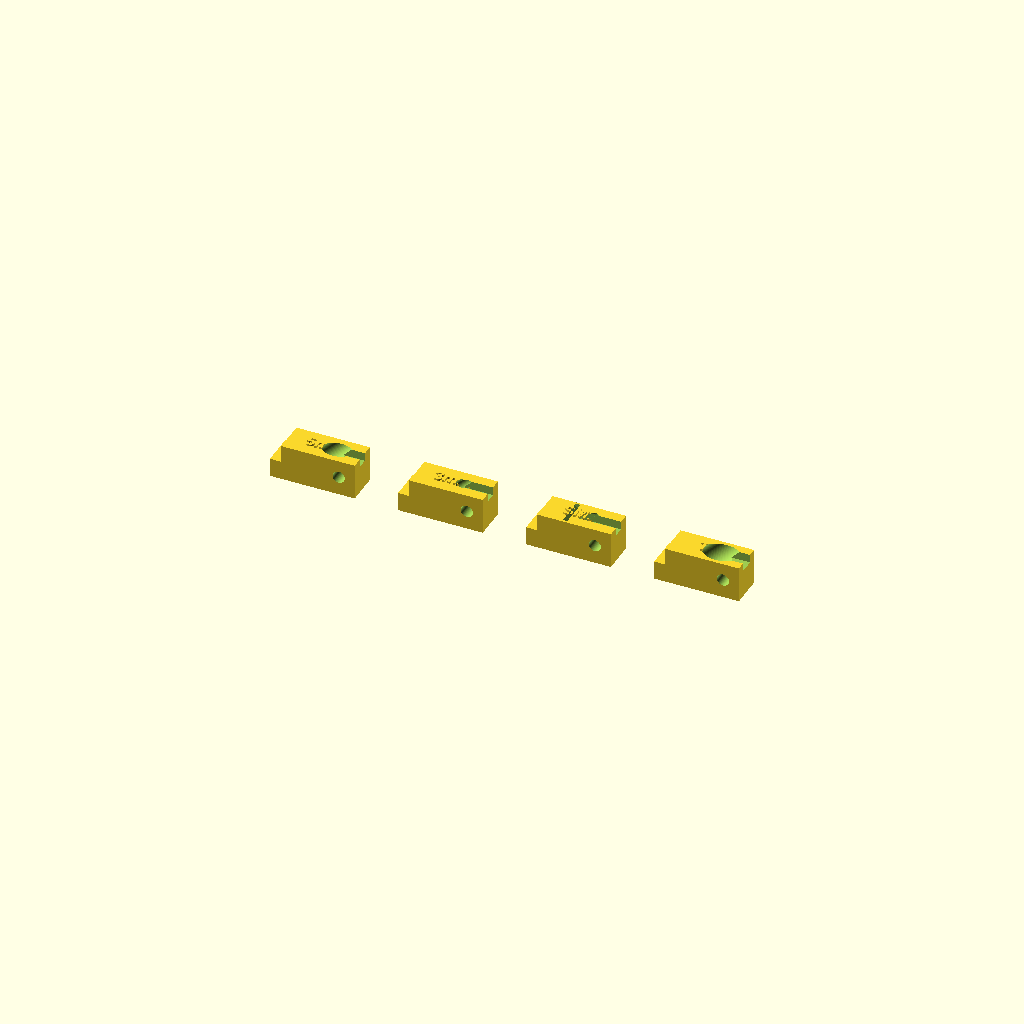
Cell 1 — every parameter at its default value.
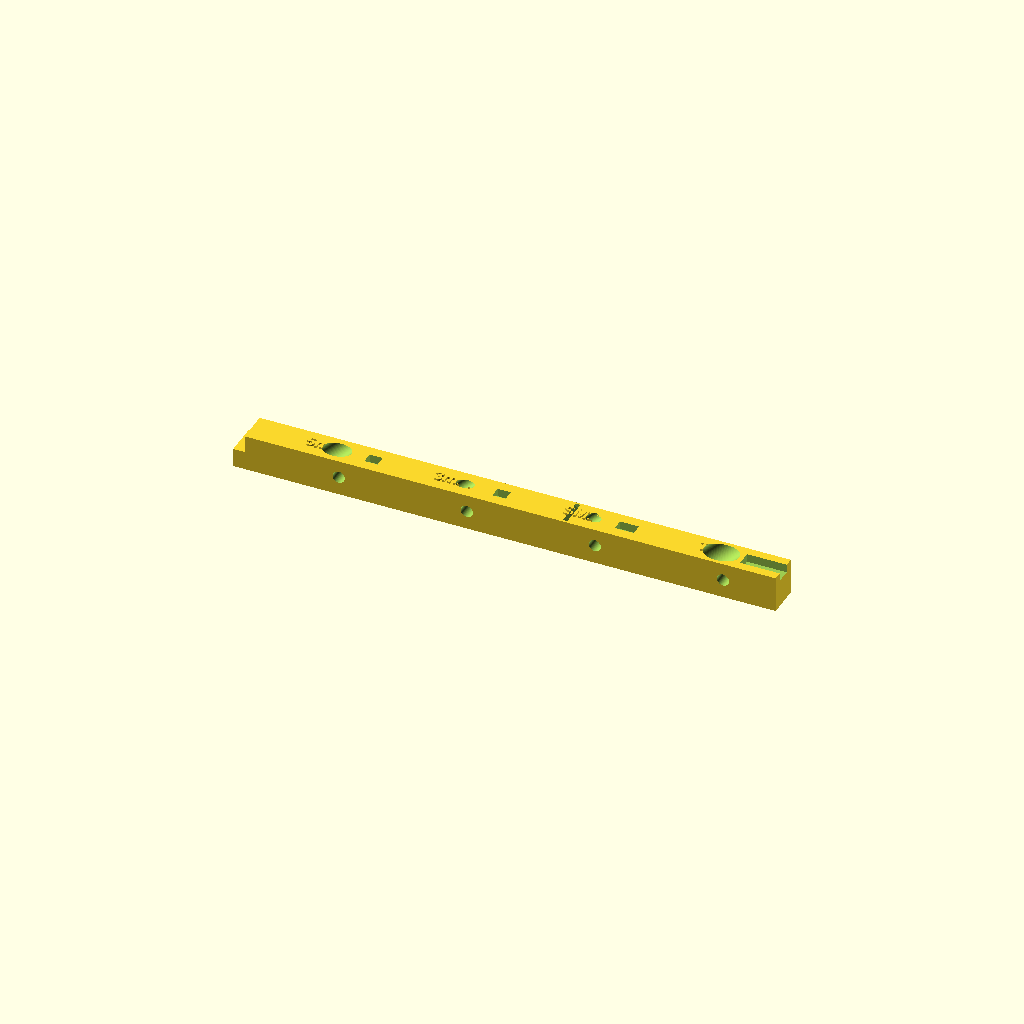
Cell 2 — body_len set to 39, the other parameters unchanged.
All cells are drawn from one camera (rotation 55°, 0°, 25°, orthographic, colour scheme Cornfield), so only the parameter changes between them.
OpenSCAD source file CAD/008-LIO-3D-print_led_cartridge_wedge_set_v01.scad:
// Lio v0.1 — LED Cartridge / Wedge Set
// Units: millimeters
//
// This print generates four cartridge variants:
// 1. 5 mm through-hole LED cartridge
// 2. 3 mm through-hole LED cartridge
// 3. SMD / flat LED carrier cartridge
// 4. TO-can / metal-can cartridge
//
// Coordinate convention for each cartridge:
// - X axis = radial direction inside LED ring
//      +X = outside of ring / wire side
//      -X = inside of ring / sample side
// - Y axis = tangential width
// - Z axis = vertical
//
// The LED bore is angled about 45 degrees downward/inward.
// The body slides into the LED ring slot.
// The small hood extension points toward the sample side and helps block direct LED visibility.
//
// Designed to fit the previous Lio LED ring slot:
// - slot radial depth ~23 mm
// - slot tangential width ~9.5 mm
// - slot height ~10.5 mm
//
// Print orientation:
// - Flat on bed.
// - No supports should be needed for the outer body.
// - Angled bores may bridge slightly; clean with a drill bit by hand if needed.
//
// Material:
// - PETG preferred.

$fn = 96;
eps = 0.05;

// ---------------------------------------------------------
// Cartridge slot-fit dimensions
// ---------------------------------------------------------

body_len = 19.5;       // radial length inside ring slot
body_w   = 8.6;        // tangential width; below 9.5 mm slot width
body_h   = 9.6;        // vertical height; below 10.5 mm slot height

hood_len = 3.0;        // small inner light hood extension
hood_h   = 5.0;        // hood height
hood_w   = body_w;

total_len = body_len + hood_len;

// Small chamfer-like clearance by cutting tiny edge reliefs? Disabled for simplicity.
enable_corner_relief = false;

// ---------------------------------------------------------
// Angled bore geometry
// ---------------------------------------------------------

// Bore axis angle.
// 45 degrees downward/inward means cylinder axis roughly points in -X and -Z.
// The OpenSCAD cylinder default axis is +Z.
// rotate([0, -135, 0]) maps +Z toward [-X, 0, -Z].
bore_rot_y = -135;

// Long enough to cut through the whole cartridge diagonally.
bore_cut_len = 42;

// Bore center location.
// Increase bore_center_z if the bore exits too low.
// Decrease if the bore exits too high.
bore_center_x = 0;
bore_center_z = body_h * 0.68;

// Through-hole LED bore diameters.
// Slightly oversized for real printed clearance.
bore_5mm_d = 5.4;
bore_3mm_d = 3.4;
bore_tocan_d = 6.8;

// Wire channel geometry.
wire_channel_w = 3.0;
wire_channel_h = 2.2;
wire_channel_len = 10.0;

// Retention hole through cartridge.
// This can be used with an M3 screw/pin if you revise the ring to clamp cartridges.
enable_retention_hole = true;
retention_hole_d = 3.2;
retention_hole_x = 5.5;
retention_hole_z = body_h * 0.52;

// Label settings
enable_labels = true;
label_size = 3.2;
label_depth = 0.5;

// Layout spacing for printing multiple cartridges
part_spacing = 34;

// ---------------------------------------------------------
// SMD carrier pocket geometry
// ---------------------------------------------------------

// This pocket is intentionally generic.
// It is for small SMD LED boards or carrier PCBs.
// You should revise after measuring the actual SMD emitter/PCB.
smd_pocket_w = 7.5;        // along Y
smd_pocket_l = 9.0;        // along X/Z rotated plane
smd_pocket_depth = 1.4;    // pocket depth
smd_wire_slot_w = 3.0;

// ---------------------------------------------------------
// Helper modules
// ---------------------------------------------------------

module cartridge_solid(label_txt = "") {
    union() {
        // Main rectangular body.
        translate([0, 0, body_h/2])
            cube([body_len, body_w, body_h], center = true);

        // Inner hood extension on sample side.
        // This gives the LED a short shroud so the detector is less likely to see the LED directly.
        translate([-body_len/2 - hood_len/2, 0, hood_h/2])
            cube([hood_len, hood_w, hood_h], center = true);
    }

    // Raised label on top.
    if (enable_labels) {
        translate([0, 0, body_h + 0.02])
            linear_extrude(height = label_depth)
                text(label_txt,
                     size = label_size,
                     font = "Liberation Sans:style=Bold",
                     halign = "center",
                     valign = "center");
    }
}

module angled_round_bore(d) {
    translate([bore_center_x, 0, bore_center_z])
        rotate([0, bore_rot_y, 0])
            cylinder(d = d, h = bore_cut_len, center = true);
}

module wire_channel_cut() {
    // Simple top/outer-side wire relief channel.
    // Gives LED legs/wires somewhere to exit toward the outside of the ring.
    translate([body_len/2 - wire_channel_len/2 + 1.5, 0, body_h - wire_channel_h/2 + eps])
        cube([wire_channel_len, wire_channel_w, wire_channel_h + 2*eps], center = true);
}

module retention_hole_cut() {
    if (enable_retention_hole) {
        // Hole through Y direction.
        translate([retention_hole_x, 0, retention_hole_z])
            rotate([90, 0, 0])
                cylinder(d = retention_hole_d, h = body_w + 3, center = true);
    }
}

module led_round_cartridge(label_txt, bore_d) {
    difference() {
        cartridge_solid(label_txt);

        // Angled LED body/lens bore.
        angled_round_bore(bore_d);

        // Small wire channel.
        wire_channel_cut();

        // Optional retention hole.
        retention_hole_cut();
    }
}

module smd_pocket_cut() {
    // A tilted rectangular pocket on the same 45-degree aiming plane.
    // The pocket is made by subtracting a rotated rectangular box.
    // It creates a flat angled seat for an SMD LED carrier board.
    translate([bore_center_x, 0, bore_center_z])
        rotate([0, bore_rot_y, 0])
            cube([smd_pocket_l, smd_pocket_w, smd_pocket_depth], center = true);
}

module smd_wire_slot_cut() {
    // Wider top-side slot for SMD wires or small carrier-board leads.
    translate([body_len/2 - wire_channel_len/2 + 1.5, 0, body_h - wire_channel_h/2 + eps])
        cube([wire_channel_len + 3, smd_wire_slot_w, wire_channel_h + 2*eps], center = true);
}

module smd_cartridge() {
    difference() {
        cartridge_solid("SMD");

        smd_pocket_cut();
        smd_wire_slot_cut();
        retention_hole_cut();

        // Add a small optical aperture through the sloped pocket.
        // This gives light a route if the SMD emitter sits slightly recessed.
        translate([bore_center_x - 1.5, 0, bore_center_z - 1.5])
            rotate([0, bore_rot_y, 0])
                cylinder(d = 3.0, h = bore_cut_len, center = true);
    }
}

module tocan_cartridge() {
    difference() {
        cartridge_solid("TO");

        // Larger angled bore for TO-can/metal-can emitter.
        angled_round_bore(bore_tocan_d);

        // Larger wire channel for metal-can leads.
        translate([body_len/2 - wire_channel_len/2 + 1.5, 0, body_h - wire_channel_h/2 + eps])
            cube([wire_channel_len + 4, 4.0, wire_channel_h + 2*eps], center = true);

        retention_hole_cut();
    }
}

// ---------------------------------------------------------
// Output: four cartridges side by side
// ---------------------------------------------------------

translate([-1.5 * part_spacing, 0, 0])
    led_round_cartridge("5mm", bore_5mm_d);

translate([-0.5 * part_spacing, 0, 0])
    led_round_cartridge("3mm", bore_3mm_d);

translate([0.5 * part_spacing, 0, 0])
    smd_cartridge();

translate([1.5 * part_spacing, 0, 0])
    tocan_cartridge();
Customizer parameters (derived from the source; name, type, default, range or options):
eps: number, default 0.05
body_len: number, default 19.5
body_w: number, default 8.6
body_h: number, default 9.6
hood_len: number, default 3
hood_h: number, default 5
enable_corner_relief: bool, default false
bore_rot_y: number, default -135
bore_cut_len: number, default 42
bore_center_x: number, default 0
bore_5mm_d: number, default 5.4
bore_3mm_d: number, default 3.4
bore_tocan_d: number, default 6.8
wire_channel_w: number, default 3
wire_channel_h: number, default 2.2
wire_channel_len: number, default 10
enable_retention_hole: bool, default true
retention_hole_d: number, default 3.2
retention_hole_x: number, default 5.5
enable_labels: bool, default true
label_size: number, default 3.2
label_depth: number, default 0.5
part_spacing: number, default 34
smd_pocket_w: number, default 7.5
smd_pocket_l: number, default 9
smd_pocket_depth: number, default 1.4
smd_wire_slot_w: number, default 3
